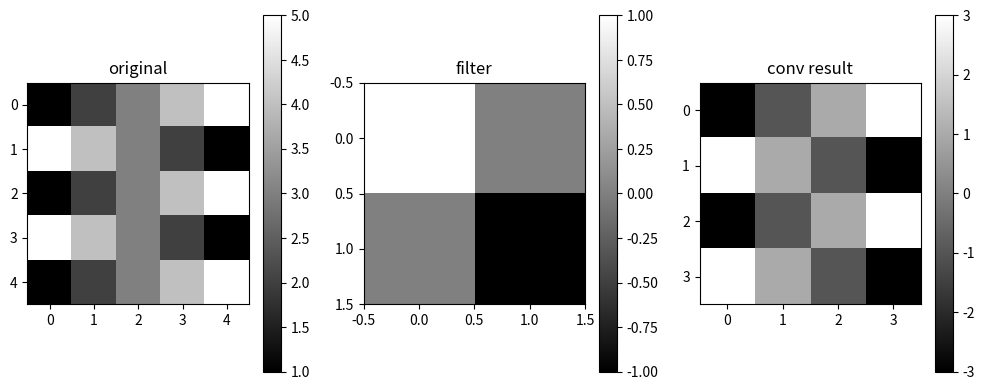

Here is the Python script that generated this plot:
# 넘파이 numpy 별칭으로 보통 np로 사용
# 다차원 연산을 지원함.
# 많은 머신러닝(딥러닝) 관련 라이브러리에서 기본 데이터 형태로 사용
import numpy as np
python_arr = [1, 2, 3]
arr1 = np.array(python_arr)
print('일반 array:', python_arr)
print('ndarry:', arr1)
arr2 = np.array([[1, 2, 3]
                ,[2, 3, 4]])
arr3 = np.array([[[1, 2, 3], [4, 5, 6]], [[7, 8, 9 ], [10, 11, 12]]])
print('arr1(type):',type(arr1), arr1.shape, arr1.ndim)
print('arr2(type):',type(arr2), arr2.shape, arr2.ndim)
print('arr2(type):',type(arr3), arr3.shape, arr3.ndim)

print(arr2[0, 2])    # 첫번째 행의 세 번째 요소
print(arr2[:, 1:3])  # 모든 행, 두번째와 세번째 열
# 요소별 합
print(arr1 + arr1)
# 요소별 곱
print(arr1 * arr1)
# 집계 함수(합)
print(np.sum(arr2))
# 집계 함수(평균)
print(np.mean(arr2))
# axis 축 :0 행방향, 1 열방향
print(arr2.sum())
print(arr2.sum(axis=0))
print(arr2.sum(axis=1))
# 1차원 배열 생성
arr = np.arange(1, 10) # 1 ~ 9
print(arr)
# 리쉐입 3x3
print(arr.reshape(3, 3))
# dot product (두 배열의 대응하는 요소를 곱한 후 그 결과를 모두 더하는 연산)
print(np.dot(arr, arr))
arr4 = np.array([[1,2,3],[4,5,6],[7,8,9]])
print(arr4)  # arr4.T 아래와 같음
t_arr4 = arr4.transpose()
print(t_arr4)

# 5 x 5 행렬
matrix = np.array([
    [1, 2, 3, 4, 5],
    [5, 4, 3, 2, 1],
    [1, 2, 3, 4, 5],
    [5, 4, 3, 2, 1],
    [1, 2, 3, 4, 5]
])
# 2 x 2 필터
filter_ = np.array([
    [1, 0],
    [0, -1]
])
# 출력 행렬 초기화 (4, 4)
output = np.zeros((4, 4)) #0
# 컨볼루션 연산 수행
for i in range(4):
    for j in range(4):
        output[i, j] = np.sum(matrix[i:i+2, j:j+2] * filter_)
# 이미지로 출력
import matplotlib.pyplot as plt

plt.figure(figsize=(10, 4))
plt.subplot(1, 3, 1)
plt.imshow(matrix, cmap='gray')
plt.title('original')
plt.colorbar()

plt.subplot(1, 3, 2)
plt.imshow(filter_, cmap='gray')
plt.title('filter')
plt.colorbar()

plt.subplot(1, 3, 3)
plt.imshow(output, cmap='gray')
plt.title('conv result')
plt.colorbar()
plt.tight_layout()
plt.show()




